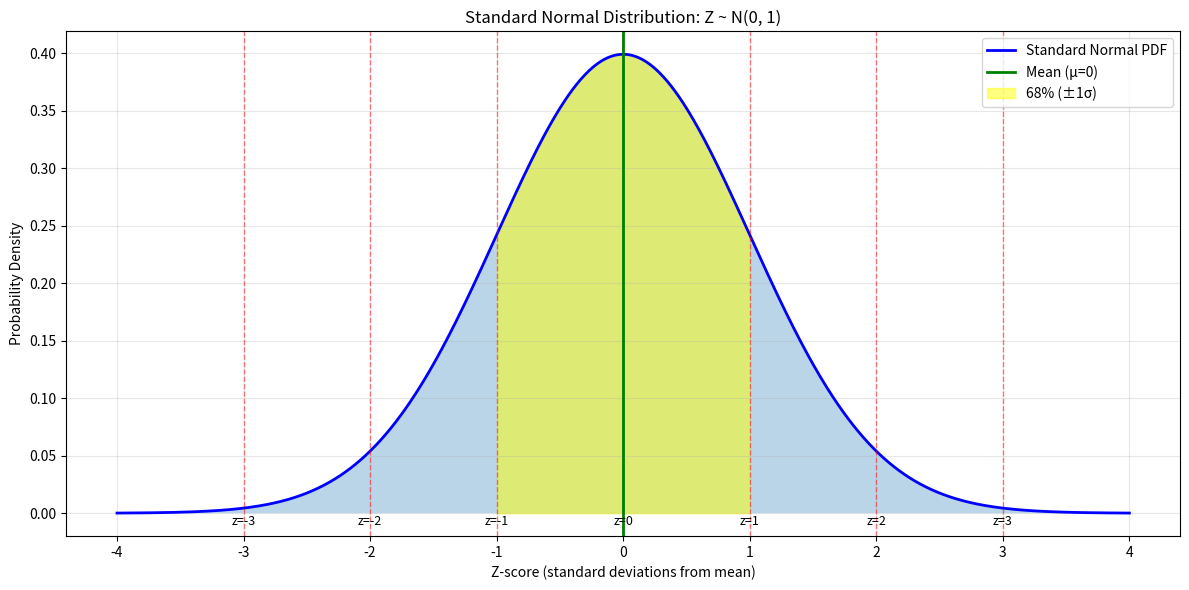
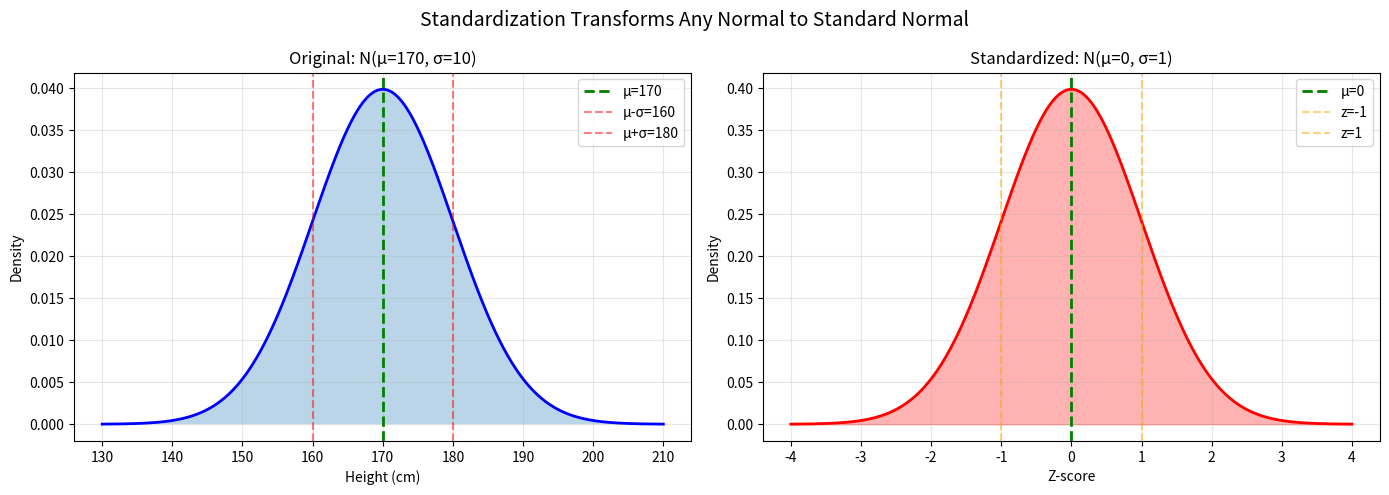
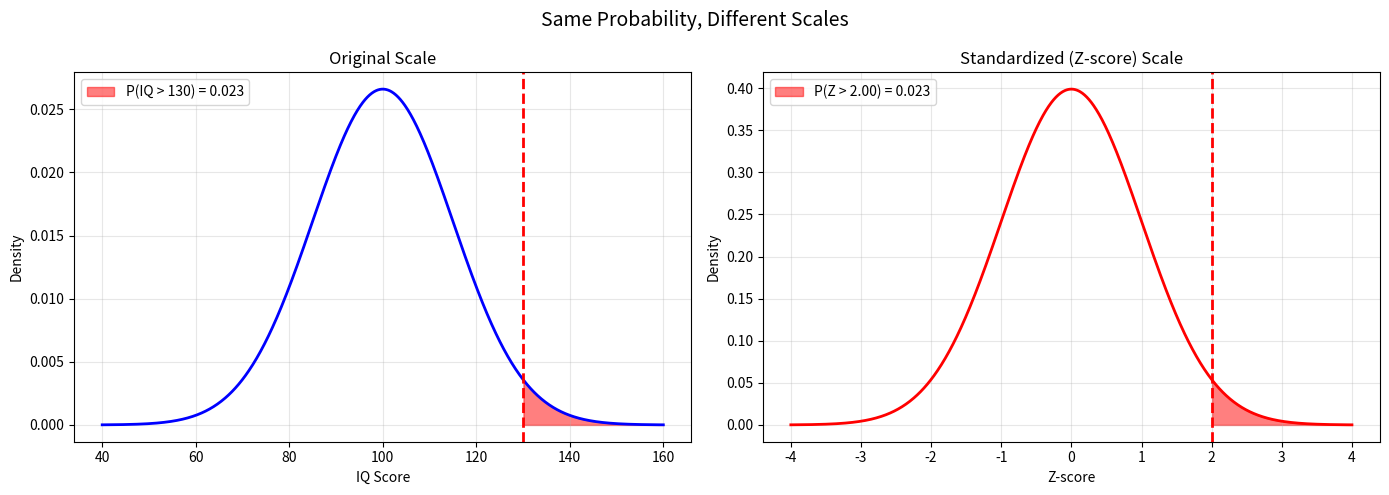
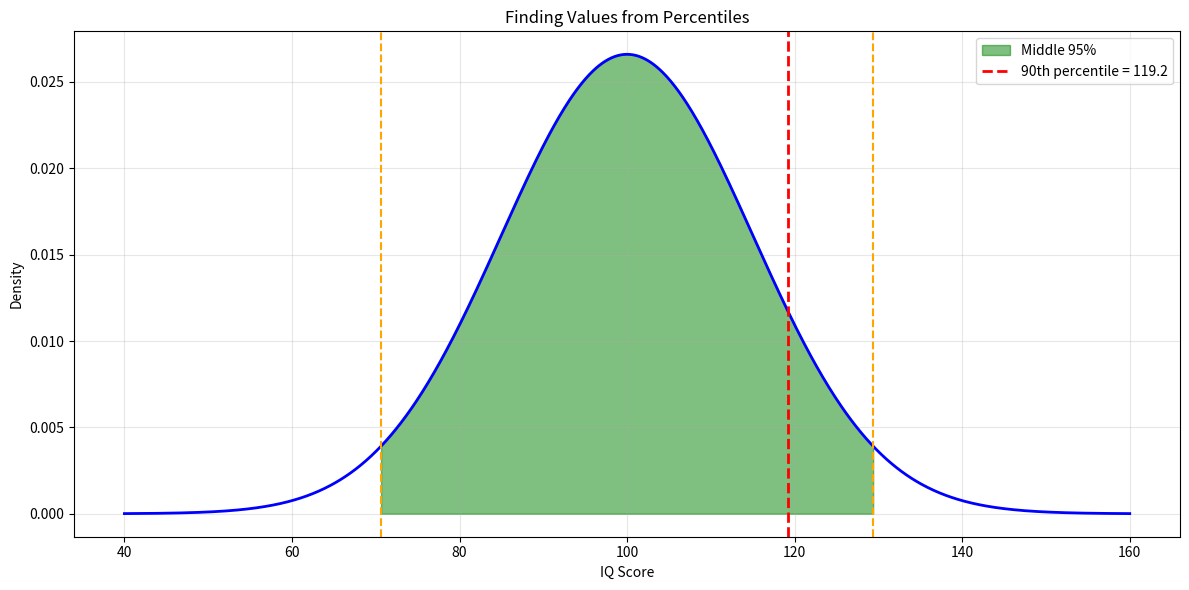

Here is the Python script that generated these plots, in order:
"""
Standard Normal Distribution and Z-Scores

The Standard Normal Distribution is a special normal distribution with:
- Mean (μ) = 0
- Standard Deviation (σ) = 1
- Notation: Z ~ N(0, 1)

Why is it important?
- It's a common reference point for all normal distributions
- Z-scores allow us to compare values from different normal distributions
- Statistical tables and many software tools use the standard normal

Z-Score (Standardization):
The z-score tells you how many standard deviations a value is from the mean.

Formula: z = (x - μ) / σ

Where:
- x = the value you're examining
- μ = population mean
- σ = population standard deviation

Interpretation:
- z = 0: value is exactly at the mean
- z = 1: value is 1 standard deviation above the mean
- z = -1: value is 1 standard deviation below the mean
- z = 2.5: value is 2.5 standard deviations above the mean
"""

import numpy as np
import scipy.stats as stats
import matplotlib.pyplot as plt


def visualize_standard_normal():
    """
    Visualize the standard normal distribution and key properties.
    """
    z = np.linspace(-4, 4, 1000)
    standard_normal = stats.norm(0, 1)
    pdf = standard_normal.pdf(z)

    plt.figure(figsize=(12, 6))

    # Plot PDF
    plt.plot(z, pdf, 'b-', linewidth=2, label='Standard Normal PDF')
    plt.fill_between(z, pdf, alpha=0.3)

    # Mark important z-scores
    important_z = [-3, -2, -1, 0, 1, 2, 3]
    for zi in important_z:
        plt.axvline(zi, color='red', linestyle='--', alpha=0.5, linewidth=1)
        plt.text(zi, -0.01, f'z={zi}', ha='center', fontsize=9)

    # Mark mean
    plt.axvline(0, color='green', linestyle='-', linewidth=2, label='Mean (μ=0)')

    # Annotate key areas
    # 68% area (±1σ)
    z_68 = z[(z >= -1) & (z <= 1)]
    pdf_68 = pdf[(z >= -1) & (z <= 1)]
    plt.fill_between(z_68, pdf_68, alpha=0.5, color='yellow', label='68% (±1σ)')

    plt.xlabel('Z-score (standard deviations from mean)')
    plt.ylabel('Probability Density')
    plt.title('Standard Normal Distribution: Z ~ N(0, 1)')
    plt.legend()
    plt.grid(True, alpha=0.3)
    plt.tight_layout()
    plt.savefig("standard_normal.png", dpi=150)
    print("Saved: standard_normal.png")
    plt.show()


def demonstrate_standardization():
    """
    Show how any normal distribution can be converted to standard normal.
    """
    # Original distribution: heights ~ N(170, 10)
    mu, sigma = 170, 10
    original_dist = stats.norm(mu, sigma)

    # Create data
    x = np.linspace(mu - 4*sigma, mu + 4*sigma, 1000)
    original_pdf = original_dist.pdf(x)

    # Standardize: z = (x - μ) / σ
    z = (x - mu) / sigma
    standard_pdf = stats.norm(0, 1).pdf(z)

    # Create side-by-side plots
    fig, axes = plt.subplots(1, 2, figsize=(14, 5))

    # Left: Original distribution
    ax = axes[0]
    ax.plot(x, original_pdf, 'b-', linewidth=2)
    ax.fill_between(x, original_pdf, alpha=0.3)
    ax.axvline(mu, color='green', linestyle='--', linewidth=2, label=f'μ={mu}')
    ax.axvline(mu - sigma, color='red', linestyle='--', alpha=0.5, label=f'μ-σ={mu-sigma}')
    ax.axvline(mu + sigma, color='red', linestyle='--', alpha=0.5, label=f'μ+σ={mu+sigma}')
    ax.set_xlabel('Height (cm)')
    ax.set_ylabel('Density')
    ax.set_title(f'Original: N(μ={mu}, σ={sigma})')
    ax.legend()
    ax.grid(True, alpha=0.3)

    # Right: Standardized distribution
    ax = axes[1]
    ax.plot(z, standard_pdf, 'r-', linewidth=2)
    ax.fill_between(z, standard_pdf, alpha=0.3, color='red')
    ax.axvline(0, color='green', linestyle='--', linewidth=2, label='μ=0')
    ax.axvline(-1, color='orange', linestyle='--', alpha=0.5, label='z=-1')
    ax.axvline(1, color='orange', linestyle='--', alpha=0.5, label='z=1')
    ax.set_xlabel('Z-score')
    ax.set_ylabel('Density')
    ax.set_title('Standardized: N(μ=0, σ=1)')
    ax.legend()
    ax.grid(True, alpha=0.3)

    plt.suptitle('Standardization Transforms Any Normal to Standard Normal', fontsize=14)
    plt.tight_layout()
    plt.savefig("standardization_demo.png", dpi=150)
    print("Saved: standardization_demo.png")
    plt.show()


def zscore_examples():
    """
    Practical examples of calculating and interpreting z-scores.
    """
    print("\n" + "="*60)
    print("Z-SCORE EXAMPLES")
    print("="*60)

    # Example 1: Test scores
    print("\nExample 1: Test Scores")
    print("-" * 60)
    mu_test, sigma_test = 75, 10
    print(f"Test scores ~ N(μ={mu_test}, σ={sigma_test})")

    scores = [65, 75, 85, 95, 60]
    print(f"\nStudent scores and their z-scores:")
    for score in scores:
        z = (score - mu_test) / sigma_test
        print(f"  Score {score}: z = {z:+.2f}", end="")

        if z == 0:
            print(" (exactly average)")
        elif z > 0:
            print(f" ({abs(z):.1f} std devs above average)")
        else:
            print(f" ({abs(z):.1f} std devs below average)")

    # Example 2: Comparing apples to oranges
    print("\n\nExample 2: Comparing Different Distributions")
    print("-" * 60)
    print("Alice's math score: 85 in a class with μ=75, σ=10")
    print("Bob's history score: 90 in a class with μ=80, σ=5")
    print("\nWho performed better relative to their class?")

    z_alice = (85 - 75) / 10
    z_bob = (90 - 80) / 5

    print(f"\nAlice's z-score: {z_alice:+.2f}")
    print(f"Bob's z-score: {z_bob:+.2f}")

    if z_alice > z_bob:
        print("\nAlice performed better relative to her class!")
    else:
        print("\nBob performed better relative to his class!")

    print("(Z-scores let us compare performance across different scales)")

    # Example 3: Percentiles from z-scores
    print("\n\nExample 3: Z-scores to Percentiles")
    print("-" * 60)
    z_scores = [-2, -1, 0, 1, 2]
    print("Z-score → Percentile:")
    for z in z_scores:
        percentile = stats.norm(0, 1).cdf(z) * 100
        print(f"  z = {z:+.0f}: {percentile:.1f}th percentile")


def probability_with_zscores():
    """
    Using z-scores to calculate probabilities.
    """
    print("\n" + "="*60)
    print("PROBABILITY CALCULATIONS USING Z-SCORES")
    print("="*60)

    # IQ scores: μ=100, σ=15
    mu, sigma = 100, 15
    print(f"\nIQ scores ~ N(μ={mu}, σ={sigma})")
    print("-" * 60)

    # Question 1: P(IQ > 130)?
    x1 = 130
    z1 = (x1 - mu) / sigma
    prob1 = 1 - stats.norm(0, 1).cdf(z1)
    print(f"\n1. What's the probability of IQ > {x1}?")
    print(f"   Convert to z-score: z = ({x1} - {mu}) / {sigma} = {z1:.2f}")
    print(f"   P(Z > {z1:.2f}) = {prob1:.4f} = {prob1*100:.2f}%")

    # Question 2: P(85 < IQ < 115)?
    x2_low, x2_high = 85, 115
    z2_low = (x2_low - mu) / sigma
    z2_high = (x2_high - mu) / sigma
    prob2 = stats.norm(0, 1).cdf(z2_high) - stats.norm(0, 1).cdf(z2_low)
    print(f"\n2. What's the probability of {x2_low} < IQ < {x2_high}?")
    print(f"   Convert to z-scores:")
    print(f"     z_low = ({x2_low} - {mu}) / {sigma} = {z2_low:.2f}")
    print(f"     z_high = ({x2_high} - {mu}) / {sigma} = {z2_high:.2f}")
    print(f"   P({z2_low:.2f} < Z < {z2_high:.2f}) = {prob2:.4f} = {prob2*100:.2f}%")

    # Visualize
    fig, axes = plt.subplots(1, 2, figsize=(14, 5))

    # Left: Original scale
    x = np.linspace(mu - 4*sigma, mu + 4*sigma, 1000)
    pdf = stats.norm(mu, sigma).pdf(x)
    ax = axes[0]
    ax.plot(x, pdf, 'b-', linewidth=2)
    ax.fill_between(x, pdf, where=(x > x1), alpha=0.5, color='red',
                     label=f'P(IQ > {x1}) = {prob1:.3f}')
    ax.axvline(x1, color='red', linestyle='--', linewidth=2)
    ax.set_xlabel('IQ Score')
    ax.set_ylabel('Density')
    ax.set_title('Original Scale')
    ax.legend()
    ax.grid(True, alpha=0.3)

    # Right: Z-score scale
    z = np.linspace(-4, 4, 1000)
    pdf_z = stats.norm(0, 1).pdf(z)
    ax = axes[1]
    ax.plot(z, pdf_z, 'r-', linewidth=2)
    ax.fill_between(z, pdf_z, where=(z > z1), alpha=0.5, color='red',
                     label=f'P(Z > {z1:.2f}) = {prob1:.3f}')
    ax.axvline(z1, color='red', linestyle='--', linewidth=2)
    ax.set_xlabel('Z-score')
    ax.set_ylabel('Density')
    ax.set_title('Standardized (Z-score) Scale')
    ax.legend()
    ax.grid(True, alpha=0.3)

    plt.suptitle('Same Probability, Different Scales', fontsize=14)
    plt.tight_layout()
    plt.savefig("probability_with_z.png", dpi=150)
    print("\nSaved: probability_with_z.png")
    plt.show()


def inverse_zscore_problems():
    """
    Given a percentile or probability, find the corresponding value.
    """
    print("\n" + "="*60)
    print("INVERSE PROBLEMS: From Percentile to Value")
    print("="*60)

    mu, sigma = 100, 15
    print(f"\nIQ scores ~ N(μ={mu}, σ={sigma})")
    print("-" * 60)

    # Question 1: What IQ is at the 90th percentile?
    percentile = 90
    z_90 = stats.norm(0, 1).ppf(0.90)  # ppf = inverse CDF
    iq_90 = mu + z_90 * sigma
    print(f"\n1. What IQ score is at the {percentile}th percentile?")
    print(f"   Step 1: Find z-score for {percentile}th percentile: z = {z_90:.2f}")
    print(f"   Step 2: Convert to IQ: x = μ + z×σ = {mu} + {z_90:.2f}×{sigma} = {iq_90:.2f}")

    # Question 2: What scores bound the middle 95%?
    print(f"\n2. What IQ range contains the middle 95% of people?")
    z_lower = stats.norm(0, 1).ppf(0.025)  # 2.5th percentile
    z_upper = stats.norm(0, 1).ppf(0.975)  # 97.5th percentile
    iq_lower = mu + z_lower * sigma
    iq_upper = mu + z_upper * sigma
    print(f"   Step 1: Find z-scores for 2.5th and 97.5th percentiles:")
    print(f"     z_lower = {z_lower:.2f}, z_upper = {z_upper:.2f}")
    print(f"   Step 2: Convert to IQ:")
    print(f"     IQ_lower = {iq_lower:.2f}, IQ_upper = {iq_upper:.2f}")
    print(f"   Answer: Middle 95% is between {iq_lower:.2f} and {iq_upper:.2f}")

    # Visualize
    plt.figure(figsize=(12, 6))
    x = np.linspace(mu - 4*sigma, mu + 4*sigma, 1000)
    pdf = stats.norm(mu, sigma).pdf(x)

    plt.plot(x, pdf, 'b-', linewidth=2)
    plt.fill_between(x, pdf, where=(x >= iq_lower) & (x <= iq_upper),
                     alpha=0.5, color='green', label='Middle 95%')

    plt.axvline(iq_90, color='red', linestyle='--', linewidth=2,
                label=f'90th percentile = {iq_90:.1f}')
    plt.axvline(iq_lower, color='orange', linestyle='--', linewidth=1.5)
    plt.axvline(iq_upper, color='orange', linestyle='--', linewidth=1.5)

    plt.xlabel('IQ Score')
    plt.ylabel('Density')
    plt.title('Finding Values from Percentiles')
    plt.legend()
    plt.grid(True, alpha=0.3)
    plt.tight_layout()
    plt.savefig("inverse_z_problems.png", dpi=150)
    print("\nSaved: inverse_z_problems.png")
    plt.show()


def zscore_table_visualization():
    """
    Create a visual z-score table (like traditional statistical tables).
    """
    print("\n" + "="*60)
    print("Z-SCORE TABLE (Cumulative Probabilities)")
    print("="*60)

    # Create z-scores from -3.0 to 3.0
    z_values = np.arange(-3.0, 3.1, 0.5)
    probabilities = stats.norm(0, 1).cdf(z_values)

    print("\nZ-score | Cumulative Prob | Percentile | Interpretation")
    print("-" * 60)
    for z, prob in zip(z_values, probabilities):
        print(f" {z:+5.1f}  |     {prob:.4f}      |   {prob*100:5.1f}%   | "
              f"P(Z ≤ {z:+.1f})")

    # Visual representation
    fig, ax = plt.subplots(figsize=(12, 8))

    # Hide axes
    ax.axis('tight')
    ax.axis('off')

    # Create table data
    table_data = []
    table_data.append(['Z-score', 'P(Z ≤ z)', 'Percentile', 'Visual'])

    for z, prob in zip(z_values, probabilities):
        # Create mini sparkline
        visual = '█' * int(prob * 20) + '░' * (20 - int(prob * 20))
        table_data.append([f'{z:+.1f}', f'{prob:.4f}', f'{prob*100:.1f}%', visual])

    table = ax.table(cellText=table_data, cellLoc='center', loc='center',
                     colWidths=[0.15, 0.15, 0.15, 0.55])
    table.auto_set_font_size(False)
    table.set_fontsize(9)
    table.scale(1, 2)

    # Style header row
    for i in range(4):
        table[(0, i)].set_facecolor('#4CAF50')
        table[(0, i)].set_text_props(weight='bold', color='white')

    # Alternate row colors
    for i in range(1, len(table_data)):
        for j in range(4):
            if i % 2 == 0:
                table[(i, j)].set_facecolor('#f0f0f0')

    plt.title('Standard Normal Distribution: Cumulative Probability Table',
              fontsize=14, weight='bold', pad=20)
    plt.tight_layout()
    plt.savefig("z_table.png", dpi=150, bbox_inches='tight')
    print("\nSaved: z_table.png")
    plt.show()


if __name__ == "__main__":
    print("STANDARD NORMAL DISTRIBUTION AND Z-SCORES")
    print("=" * 60)

    print("\n1. Visualizing the standard normal distribution...")
    visualize_standard_normal()

    print("\n2. Demonstrating standardization...")
    demonstrate_standardization()

    print("\n3. Z-score examples...")
    zscore_examples()

    print("\n4. Probability calculations with z-scores...")
    probability_with_zscores()

    print("\n5. Inverse problems (percentile to value)...")
    inverse_zscore_problems()

    print("\n6. Z-score table...")
    zscore_table_visualization()

    print("\n" + "="*60)
    print("KEY FORMULAS:")
    print("="*60)
    print("1. Standardization: z = (x - μ) / σ")
    print("2. Reverse: x = μ + z × σ")
    print("3. Percentile to z: z = norm.ppf(percentile/100)")
    print("4. Z to percentile: percentile = norm.cdf(z) × 100")
    print("="*60)
